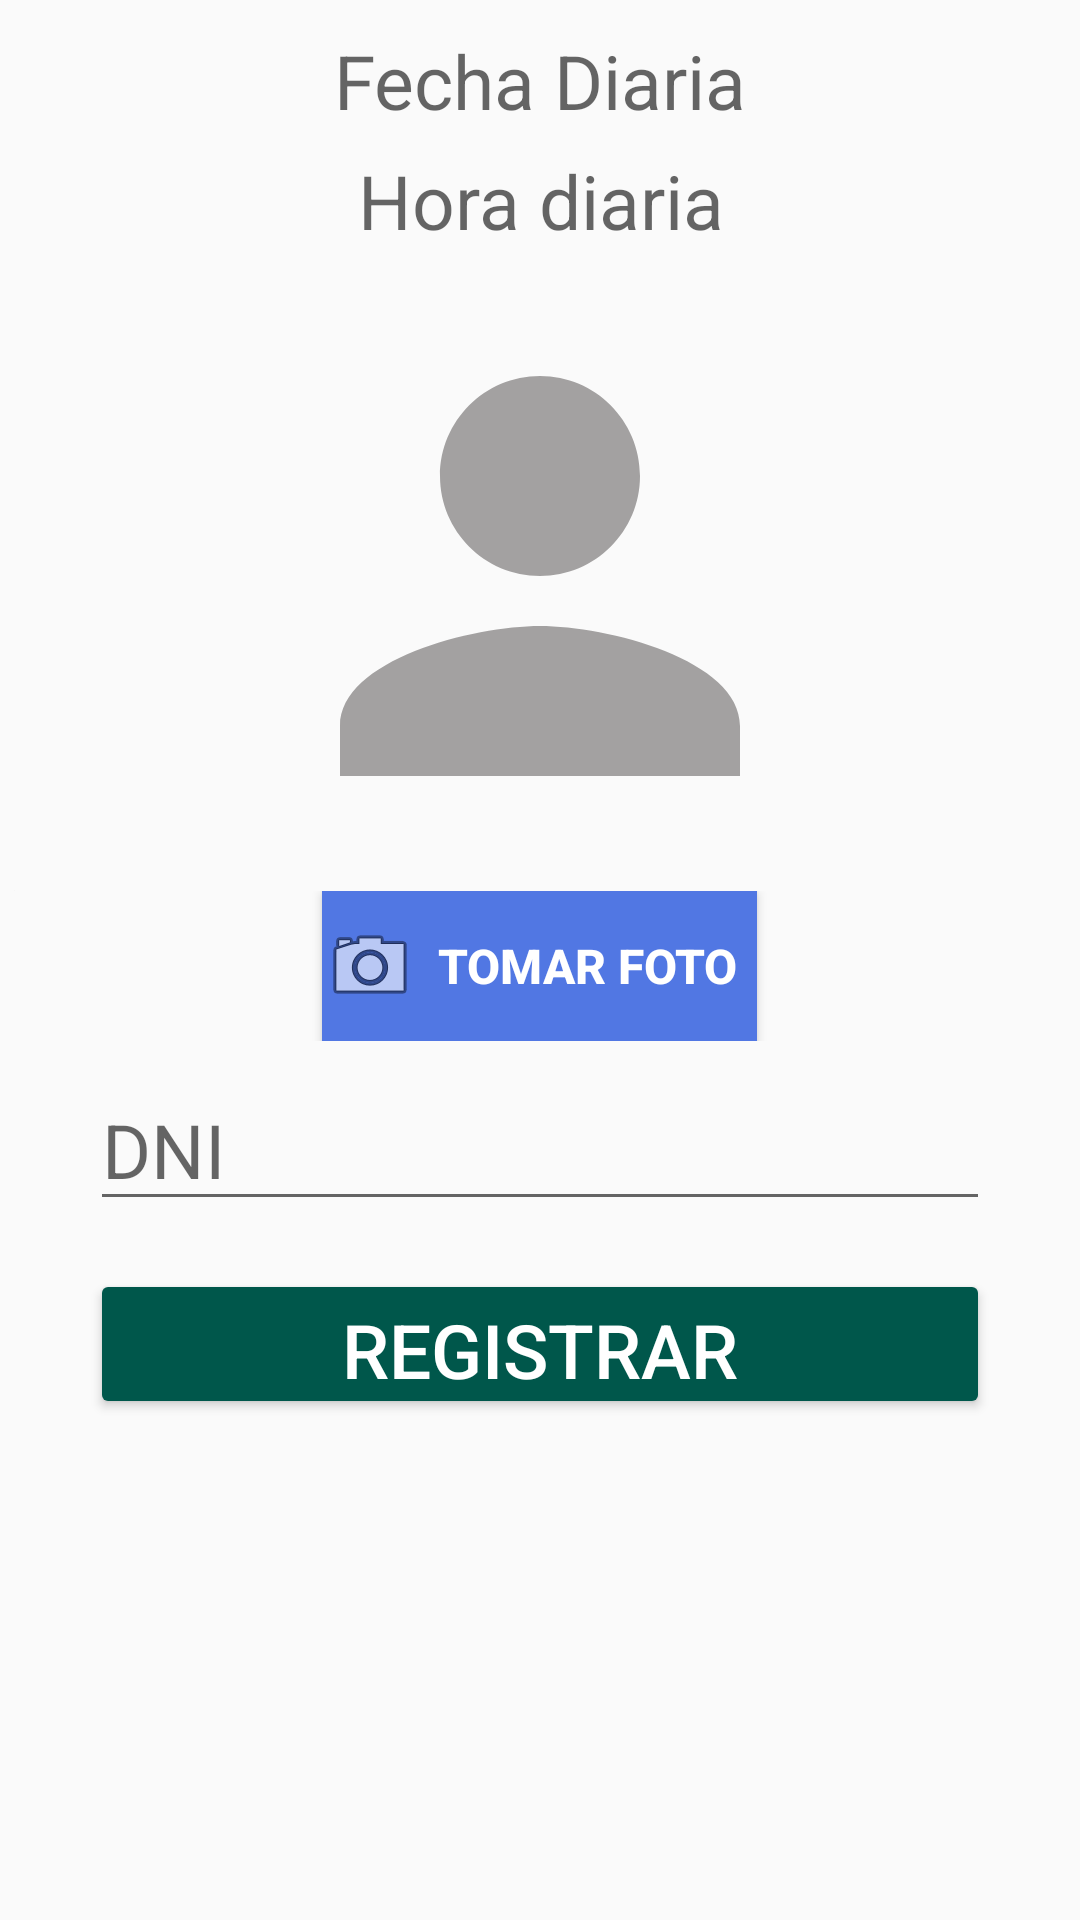

This screen was rendered from an Android layout file. Write that file and the resources it references.
<!-- AndroidManifest.xml: application theme AppTheme -->
<!-- res/layout/activity_register_entra.xml -->
<?xml version="1.0" encoding="utf-8"?>
<ScrollView xmlns:android="http://schemas.android.com/apk/res/android"
    xmlns:app="http://schemas.android.com/apk/res-auto"
    xmlns:tools="http://schemas.android.com/tools"
    android:layout_width="match_parent"
    android:layout_height="match_parent"
    android:orientation="vertical">

    <LinearLayout
        android:layout_width="match_parent"
        android:layout_height="match_parent"
        android:orientation="vertical">

        <RelativeLayout
            android:layout_width="match_parent"
            android:layout_height="wrap_content">

            <TextView
                android:id="@+id/fecha_texte"
                android:layout_width="180dp"
                android:layout_height="40dp"
                android:layout_centerHorizontal="true"
                android:layout_marginTop="10dp"
                android:hint="Fecha Diaria"
                android:textAlignment="center"
                android:textColor="#000000"
                android:textSize="@dimen/register_entrara_hora"></TextView>
            <TextView
                android:id="@+id/hora_texte"
                android:layout_width="180dp"
                android:layout_height="40dp"
                android:hint="Hora diaria"
                android:layout_centerHorizontal="true"
                android:textAlignment="center"
                android:textSize="@dimen/register_entrara_hora"
                android:textColor="#000000"
                android:layout_below="@+id/fecha_texte">
            </TextView>

            <ImageView
                android:id="@+id/imagen_preview"
                android:layout_width="@dimen/register_entrada_foto_width"
                android:layout_height="@dimen/register_entrada_foto_height"
                android:layout_below="@+id/hora_texte"
                android:layout_marginTop="2dp"
                android:adjustViewBounds="true"
                android:layout_centerHorizontal="true"
                android:background="@drawable/ic_person_black_24dp"
                android:scaleType="centerCrop" />

        </RelativeLayout>
        <RelativeLayout
            android:layout_width="match_parent"
            android:layout_height="wrap_content">

            <TextView
                android:id="@+id/codigo_texte"
                android:layout_width="match_parent"
                android:layout_height="5dp"
                android:text="1"
                android:textColor="#000000"
                android:layout_below="@+id/imagen_View"/>
        </RelativeLayout>

        <RelativeLayout
            android:layout_width="match_parent"
            android:layout_height="wrap_content">
            <Button
                android:id="@+id/fotoe"
                android:layout_width="@dimen/register_button_width"
                android:layout_height="@dimen/register_button_height"
                android:layout_centerInParent="true"
                android:drawableStart="@android:drawable/ic_menu_camera"
                android:background="#5177E3"
                android:textStyle="bold"
                android:textSize="@dimen/register_text_foto_button"
                android:textColor="#FFFFFF"
                android:text=" Tomar Foto "
                android:onClick="takePicture"
                android:drawableLeft="@android:drawable/ic_menu_camera" />

        </RelativeLayout>

        <RelativeLayout
            android:layout_marginTop="10dp"
            android:layout_width="wrap_content"
            android:layout_height="wrap_content"
            android:layout_gravity="center">

            <EditText
                android:id="@+id/dniTexte"
                android:layout_width="@dimen/register_dni_Editext_width"
                android:layout_height="@dimen/register_dni_Editext_height"
                android:hint="DNI"
                android:inputType="number"
                android:maxLength="8"
                android:maxLines="1"
                android:textSize="@dimen/register_text_hint_dni">

            </EditText>
        </RelativeLayout>

        <Button
            style="@style/Widget.AppCompat.Button.Colored"
            android:layout_width="@dimen/register_button_regitrar_width"
            android:layout_height="@dimen/register_button_registrar_height"
            android:layout_gravity="center"
            android:layout_marginTop="16dp"
            android:onClick="callRegisterE"
            android:text="Registrar"
            android:textSize="@dimen/register_text_button_registar"/>

        <TextView
            android:layout_width="match_parent"
            android:layout_height="wrap_content"
            android:layout_marginTop="20dp"/>

    </LinearLayout>

</ScrollView>
<!-- resources referenced by this layout -->
<resources>
  <dimen name="register_button_height">50dp</dimen>
  <dimen name="register_button_registrar_height">50dp</dimen>
  <dimen name="register_button_regitrar_width">300dp</dimen>
  <dimen name="register_button_width">145dp</dimen>
  <dimen name="register_dni_Editext_height">50dp</dimen>
  <dimen name="register_dni_Editext_width">300dp</dimen>
  <dimen name="register_entrada_foto_height">200dp</dimen>
  <dimen name="register_entrada_foto_width">200dp</dimen>
  <dimen name="register_entrara_hora">25sp</dimen>
  <dimen name="register_text_button_registar">25sp</dimen>
  <dimen name="register_text_foto_button">16sp</dimen>
  <dimen name="register_text_hint_dni">25sp</dimen>
  <!-- drawable ic_person_black_24dp (drawable) -->
  <vector android:height="24dp" android:tint="#A3A1A1"
      android:viewportHeight="24.0" android:viewportWidth="24.0"
      android:width="24dp" xmlns:android="http://schemas.android.com/apk/res/android">
      <path android:fillColor="#FF000000" android:pathData="M12,12c2.21,0 4,-1.79 4,-4s-1.79,-4 -4,-4 -4,1.79 -4,4 1.79,4 4,4zM12,14c-2.67,0 -8,1.34 -8,4v2h16v-2c0,-2.66 -5.33,-4 -8,-4z"/>
  </vector>
  <style name="AppTheme" parent="Theme.AppCompat.Light.DarkActionBar">
          
          <item name="android:windowFullscreen">true</item>
  
          <item name="colorPrimary">@color/colorPrimary</item>
          <item name="colorPrimaryDark">@color/colorAccent</item>
          <item name="colorAccent">@color/colorPrimaryDark</item>
  
  
      </style>
  <color name="colorPrimary">#212121</color>
  <color name="colorAccent">#D81B60</color>
  <color name="colorPrimaryDark">#00574B</color>
</resources>
